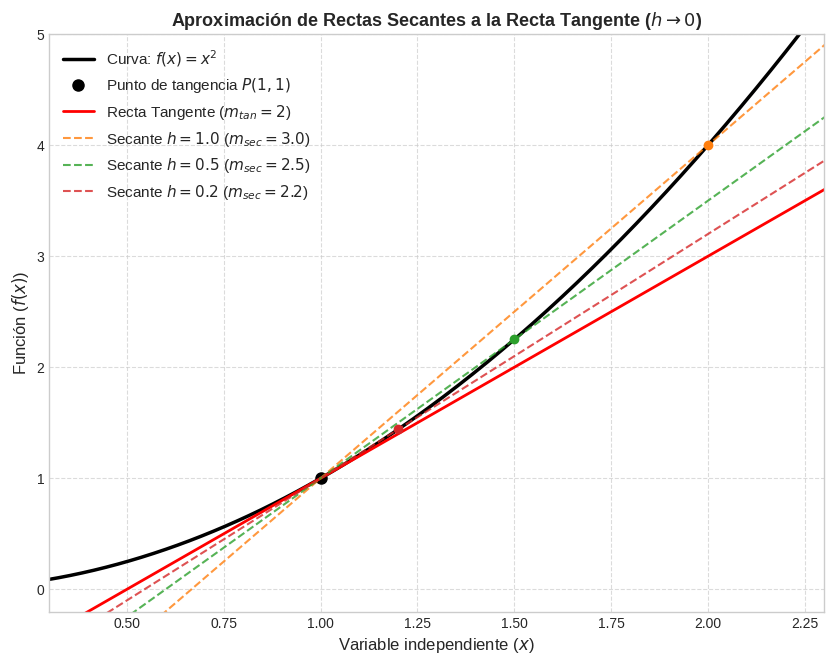

The script that saved this image: (Note: this script raises an exception after producing the figure.)
import numpy as np
import matplotlib.pyplot as plt

# Configuración de estilo visual premium
plt.style.use('seaborn-v0_8-whitegrid' if 'seaborn-v0_8-whitegrid' in plt.style.available else 'default')
plt.rcParams.update({
    'font.family': 'sans-serif',
    'font.size': 11,
    'axes.labelsize': 12,
    'axes.titlesize': 13,
    'xtick.labelsize': 10,
    'ytick.labelsize': 10
})

# Función cuadrática f(x) = x^2
def f_geom(x):
    return x**2

a = 1.0
f_a = f_geom(a)

x_vals = np.linspace(0.2, 2.5, 300)
y_vals = f_geom(x_vals)

plt.figure(figsize=(10, 7.5))
plt.plot(x_vals, y_vals, 'k-', linewidth=2.5, label='Curva: $f(x) = x^2$')
plt.plot(a, f_a, 'ko', markersize=8, label='Punto de tangencia $P(1, 1)$')

# Recta Tangente en x = 1 (pendiente = 2*1 = 2)
y_tang = 2 * (x_vals - a) + f_a
plt.plot(x_vals, y_tang, 'r-', linewidth=2.0, label='Recta Tangente ($m_{tan} = 2$)')

# Dibujar un par de secantes para diferentes h
colores_sec = ['#ff7f0e', '#2ca02c', '#d62728']
h_vals = [1.0, 0.5, 0.2]

for h, col in zip(h_vals, colores_sec):
    q_x = a + h
    q_y = f_geom(q_x)
    # Pendiente de la secante
    m_sec = (q_y - f_a) / h
    y_sec = m_sec * (x_vals - a) + f_a
    plt.plot(x_vals, y_sec, color=col, linestyle='--', alpha=0.8, 
             label=f'Secante $h = {h}$ ($m_{{sec}} = {m_sec:.1f}$)')
    plt.plot(q_x, q_y, 'o', color=col, markersize=6)

plt.title('Aproximación de Rectas Secantes a la Recta Tangente ($h \\to 0$)', fontweight='bold')
plt.xlabel('Variable independiente ($x$)')
plt.ylabel('Función ($f(x)$)')
plt.xlim(0.3, 2.3)
plt.ylim(-0.2, 5.0)
plt.legend(loc='upper left')
plt.grid(True, linestyle='--', alpha=0.7)
plt.show()


import sympy as sp

# 1. Derivación Simbólica con SymPy
x_sym = sp.Symbol('x')
f_sym = 5*x_sym**2 + 3*x_sym - 1

# Calcular derivada
df_sym = sp.diff(f_sym, x_sym)
df_evaluated = df_sym.subs(x_sym, 2)

print("Derivación Analítica:")
print(f"  Función original: f(x) = {f_sym}")
print(f"  Derivada analítica: f'(x) = {df_sym}")
print(f"  Derivada evaluada en x = 2: f'(2) = {df_evaluated}")
print("-" * 55)

# 2. Aproximación Numérica de Diferencias Finitas Centrales
def f_num(x):
    return 5*x**2 + 3*x - 1

x_val = 2.0
h_list = [10**(-i) for i in range(1, 8)]

print("Estudio de convergencia de diferencias finitas centrales:")
print(f"{'h':<10} | {'Derivada Aprox.':<18} | {'Error Absoluto':<18}")
print("-" * 55)
for h in h_list:
    df_aprox = (f_num(x_val + h) - f_num(x_val - h)) / (2 * h)
    err = abs(df_aprox - float(df_evaluated))
    print(f"{h:<10.1e} | {df_aprox:<18.10f} | {err:<18.10e}")


# Graficación de Polinomios de Taylor de f(x) = cos(x) centrados en a = 0
x_vals = np.linspace(-2 * np.pi, 2 * np.pi, 500)
y_cos = np.cos(x_vals)

# Polinomios de Taylor (Maclaurin)
P1 = np.ones_like(x_vals)                          # Grado 0 y 1
P2 = 1 - (x_vals**2) / 2                            # Grado 2 y 3
P4 = 1 - (x_vals**2) / 2 + (x_vals**4) / 24          # Grado 4 y 5
P6 = 1 - (x_vals**2) / 2 + (x_vals**4) / 24 - (x_vals**6) / 720  # Grado 6 y 7

plt.figure(figsize=(11, 7))
plt.plot(x_vals, y_cos, 'k-', linewidth=3.0, label='Función Exacta: $\\cos(x)$')
plt.plot(x_vals, P1, 'r--', linewidth=1.5, label='Grado 0/1: $P_1(x) = 1$')
plt.plot(x_vals, P2, 'b-.', linewidth=1.8, label='Grado 2/3: $P_2(x) = 1 - \\frac{x^2}{2}$')
plt.plot(x_vals, P4, 'g--', linewidth=2.0, label='Grado 4/5: $P_4(x)$')
plt.plot(x_vals, P6, 'm-', linewidth=2.0, label='Grado 6/7: $P_6(x)$')
plt.plot(0, 1, 'ko', markersize=8, label='Centro $a = 0$')

plt.title('Aproximación por Polinomios de Taylor para $f(x) = \\cos(x)$ en $a = 0$', fontweight='bold')
plt.xlabel('$x$')
plt.ylabel('$y$')
plt.xlim(-2 * np.pi, 2 * np.pi)
plt.ylim(-2.0, 2.0)
plt.legend(loc='lower center', ncol=3)
plt.grid(True, linestyle='--', alpha=0.7)
plt.show()


# Graficación del Teorema del Valor Medio (Lagrange)
def f_lag(x):
    return x**3 - 3*x**2 - x + 4

a = 0.5
b = 3.0
fa = f_lag(a)
fb = f_lag(b)

# Pendiente de la secante
m_sec = (fb - fa) / (b - a)

# Buscamos el punto x_0 tal que f'(x_0) = 3*x_0^2 - 6*x_0 - 1 = m_sec
# Planteamos 3*x_0^2 - 6*x_0 - (1 + m_sec) = 0
coefs = [3.0, -6.0, -(1.0 + m_sec)]
raices = np.roots(coefs)
# Elegimos la raíz que está en el intervalo (0.5, 3.0)
x_0 = [r for r in raices if a < r < b][0]
y_0 = f_lag(x_0)

print(f"Intervalo [a, b]: [{a}, {b}]")
print(f"Pendiente secante = {m_sec:.4f}")
print(f"Punto intermedio hallado x_0 = {x_0:.4f}")
print(f"f'(x_0) = {3*x_0**2 - 6*x_0 - 1:.4f}")

x_plot = np.linspace(0.1, 3.4, 300)
y_plot = f_lag(x_plot)

plt.figure(figsize=(10, 7.5))
plt.plot(x_plot, y_plot, 'b-', linewidth=2.5, label='$f(x) = x^3 - 3x^2 - x + 4$')

# Recta secante
plt.plot([a, b], [fa, fb], 'o--', color='orange', linewidth=2.0, label='Recta Secante')

# Recta tangente paralela
y_tang = m_sec * (x_plot - x_0) + y_0
plt.plot(x_plot, y_tang, 'g-', linewidth=2.0, label=f'Recta Tangente en $x_0 \\approx {x_0:.2f}$')
plt.plot(x_0, y_0, 'go', markersize=8)
plt.plot([a, b], [fa, fb], 'ro', markersize=6)

plt.title('Demostración del Teorema del Valor Medio de Lagrange', fontweight='bold')
plt.xlabel('$x$')
plt.ylabel('$y$')
plt.ylim(-6, 6)
plt.legend(loc='upper right')
plt.grid(True, linestyle='--', alpha=0.7)
plt.show()


# Gráfica de curvatura, extremos y puntos de inflexión de f(x) = x^3 - 3x
def f_curv(x):
    return x**3 - 3*x

x_vals = np.linspace(-2.2, 2.2, 300)
y_vals = f_curv(x_vals)

plt.figure(figsize=(10, 7.5))
plt.plot(x_vals, y_vals, 'k-', linewidth=2.5, label='$f(x) = x^3 - 3x$')

# Sombrear regiones de concavidad y convexidad
plt.fill_between(x_vals, y_vals, 0, where=(x_vals < 0), color='coral', alpha=0.15, label='Concavidad ($f'' < 0$)')
plt.fill_between(x_vals, y_vals, 0, where=(x_vals > 0), color='skyblue', alpha=0.15, label='Convexidad ($f'' > 0$)')

# Puntos críticos y de inflexión
plt.plot(-1.0, 2.0, 'ro', markersize=8, label='Máximo Local (-1, 2)')
plt.plot(1.0, -2.0, 'bo', markersize=8, label='Mínimo Local (1, -2)')
plt.plot(0.0, 0.0, 'go', markersize=9, label='Punto de Inflexión (0, 0)')

# Dibujar tangente en x = -1.5 (cóncava, queda arriba)
m_c = 3*(-1.5)**2 - 3
y_tang_c = m_c * (x_vals - (-1.5)) + f_curv(-1.5)
plt.plot(x_vals, y_tang_c, 'r:', linewidth=1.8, label='Tangente en tramo cóncavo (arriba)')

# Dibujar tangente en x = 1.5 (convexa, queda abajo)
m_v = 3*(1.5)**2 - 3
y_tang_v = m_v * (x_vals - (1.5)) + f_curv(1.5)
plt.plot(x_vals, y_tang_v, 'b:', linewidth=1.8, label='Tangente en tramo convexo (abajo)')

plt.title('Estudio de Monotonía, Extremos y Concavidad', fontweight='bold')
plt.xlabel('$x$')
plt.ylabel('$f(x)$')
plt.ylim(-4.5, 4.5)
plt.legend(loc='lower right')
plt.grid(True, linestyle='--', alpha=0.7)
plt.show()


# Graficación de los problemas de optimización
fig, (ax1, ax2) = plt.subplots(1, 2, figsize=(14, 6.5))

# 1. Problema de la cerca: A(x) = 50x + (sqrt(3)/4 - 1.5)*x^2
x_cerca = np.linspace(0, 100/3, 200)
y_cerca = 50 * x_cerca + (np.sqrt(3)/4 - 1.5) * x_cerca**2
x_opt_cerca = 100 * (6 + np.sqrt(3)) / 33
y_opt_cerca = 50 * x_opt_cerca + (np.sqrt(3)/4 - 1.5) * x_opt_cerca**2

ax1.plot(x_cerca, y_cerca, 'crimson', linewidth=2.5, label='Área $A(x)$')
ax1.plot(x_opt_cerca, y_opt_cerca, 'ko', markersize=8, 
         label=f'Máximo: $x \\approx {x_opt_cerca:.2f}$ m\n$A \\approx {y_opt_cerca:.2f}$ m$^2$')
ax1.set_title('Optimización de Área: Triángulo + Rectángulo', fontweight='bold')
ax1.set_xlabel('Ancho de la figura ($x$, metros)')
ax1.set_ylabel('Área total ($A$, metros cuadrados)')
ax1.legend()
ax1.grid(True, linestyle='--', alpha=0.7)

# 2. Problema del prisma: V(x) = 15x^2 - x^3
x_prisma = np.linspace(0, 15, 200)
y_prisma = 15 * x_prisma**2 - x_prisma**3
x_opt_prisma = 10.0
y_opt_prisma = 500.0

ax2.plot(x_prisma, y_prisma, 'darkcyan', linewidth=2.5, label='Volumen $V(x)$')
ax2.plot(x_opt_prisma, y_opt_prisma, 'ko', markersize=8, 
         label=f'Máximo: $x = 10.0$ cm\n$V = 500.0$ cm$^3$')
ax2.set_title('Optimización de Volumen: Prisma Recto', fontweight='bold')
ax2.set_xlabel('Lado de la base ($x$, cm)')
ax2.set_ylabel('Volumen del prisma ($V$, cm$^3$)')
ax2.legend()
ax2.grid(True, linestyle='--', alpha=0.7)

plt.tight_layout()
plt.show()
